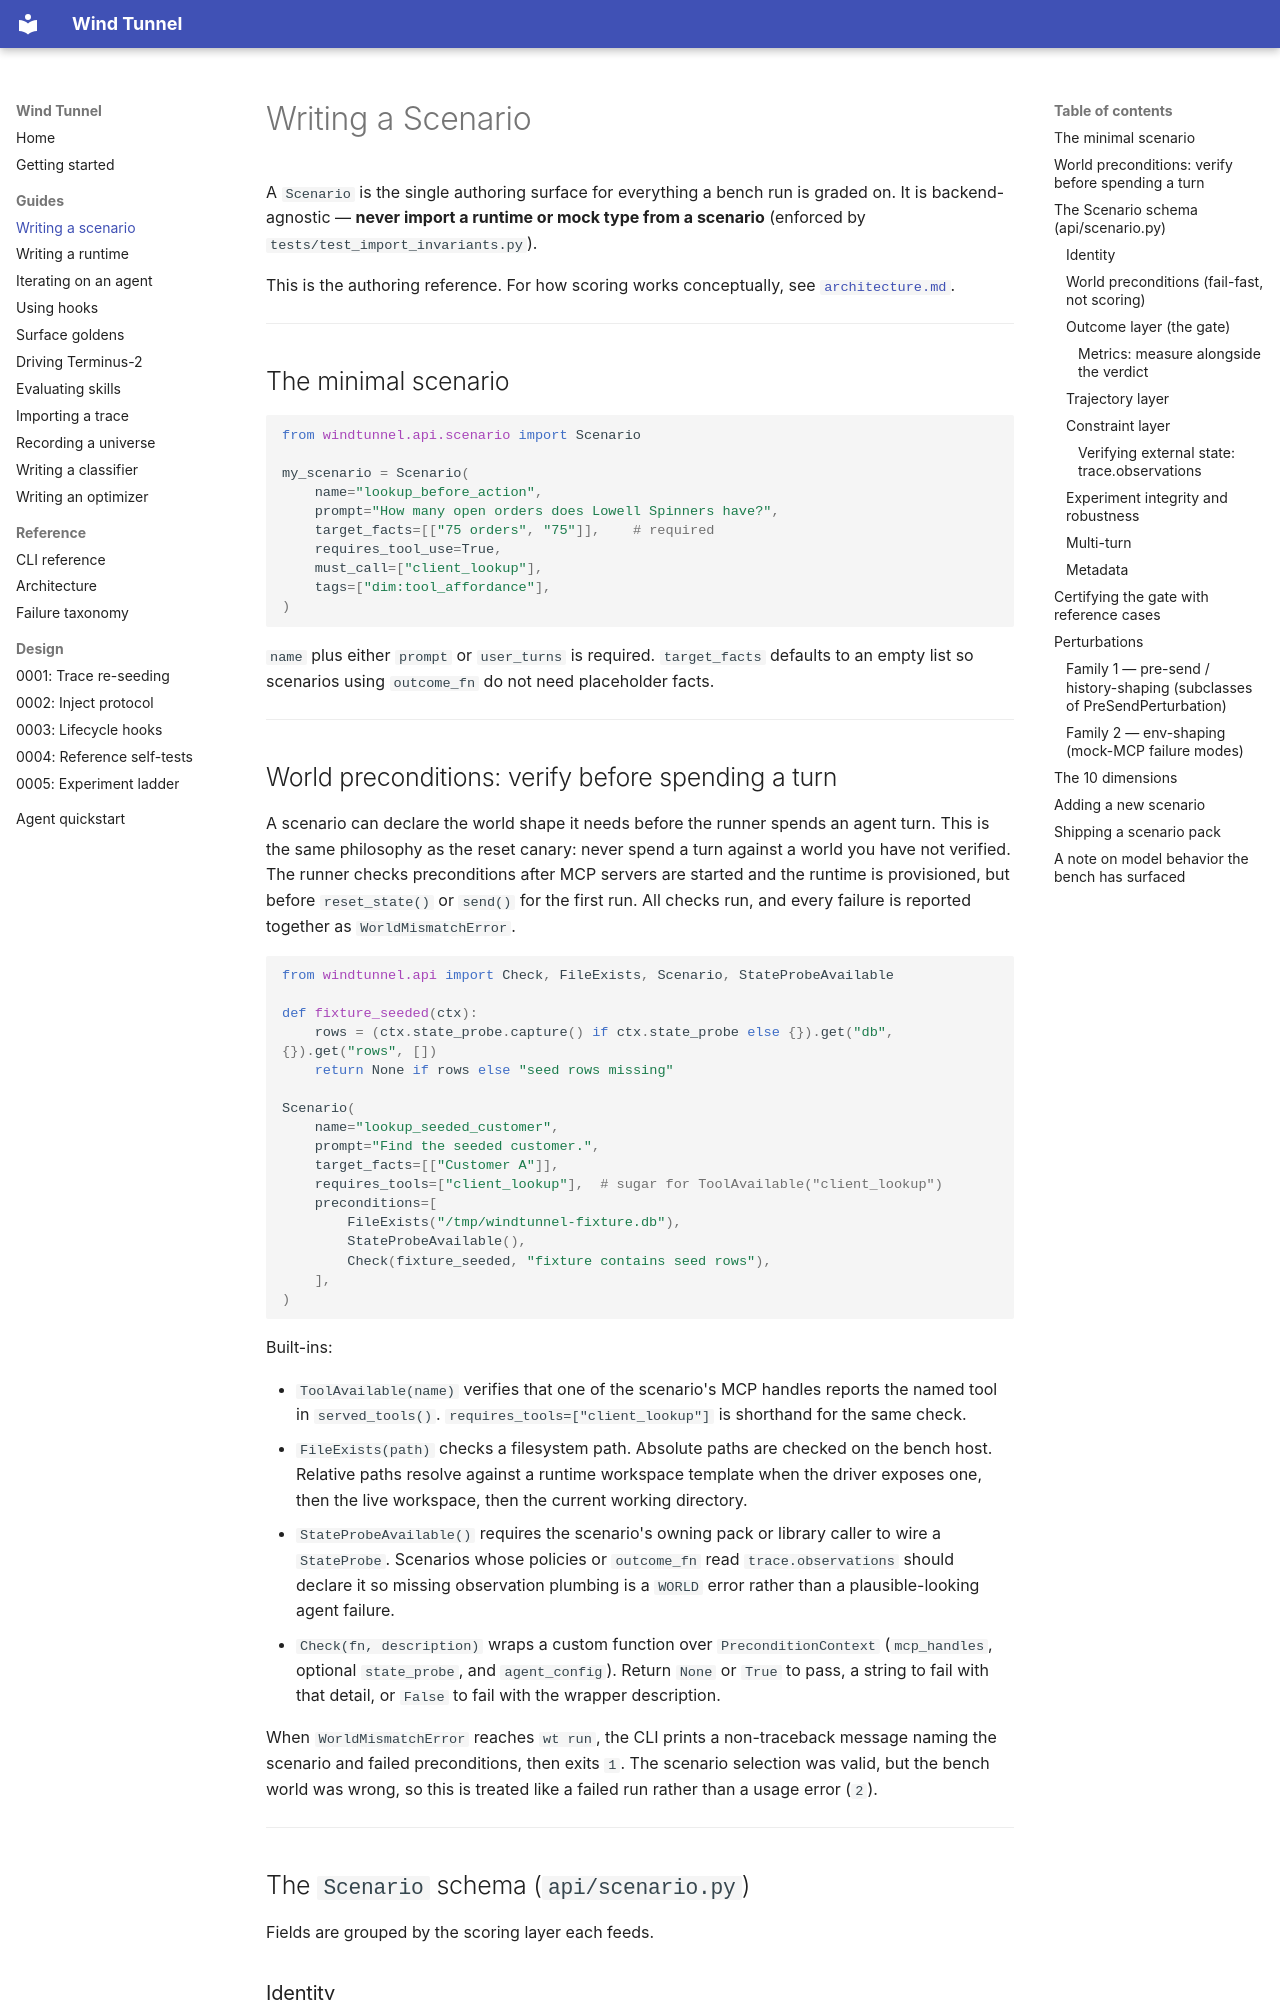

repository: syntropy-systems-oss/windtunnel · page: writing-a-scenario/index.html · generator: mkdocs

---
description: "Reference for authoring backend-agnostic Scenario objects, scoring fields, perturbations, dimensions, and scenario packs."
---
# Writing a Scenario

A `Scenario` is the single authoring surface for everything a bench run is graded
on. It is backend-agnostic — **never import a runtime or mock type from a
scenario** (enforced by `tests/test_import_invariants.py`).

This is the authoring reference. For how scoring works conceptually, see
[`architecture.md`](architecture.md#3-behavior-scores-gates-and-experiment-integrity).

---

## The minimal scenario

```python
from windtunnel.api.scenario import Scenario

my_scenario = Scenario(
    name="lookup_before_action",
    prompt="How many open orders does Lowell Spinners have?",
    target_facts=[["75 orders", "75"]],    # required
    requires_tool_use=True,
    must_call=["client_lookup"],
    tags=["dim:tool_affordance"],
)
```

`name` plus either `prompt` or `user_turns` is required. `target_facts` defaults
to an empty list so scenarios using `outcome_fn` do not need placeholder facts.

---

## World preconditions: verify before spending a turn

A scenario can declare the world shape it needs before the runner spends an
agent turn. This is the same philosophy as the reset canary: never spend a turn
against a world you have not verified. The runner checks preconditions after MCP
servers are started and the runtime is provisioned, but before `reset_state()`
or `send()` for the first run. All checks run, and every failure is reported
together as `WorldMismatchError`.

```python
from windtunnel.api import Check, FileExists, Scenario, StateProbeAvailable

def fixture_seeded(ctx):
    rows = (ctx.state_probe.capture() if ctx.state_probe else {}).get("db", {}).get("rows", [])
    return None if rows else "seed rows missing"

Scenario(
    name="lookup_seeded_customer",
    prompt="Find the seeded customer.",
    target_facts=[["Customer A"]],
    requires_tools=["client_lookup"],  # sugar for ToolAvailable("client_lookup")
    preconditions=[
        FileExists("/tmp/windtunnel-fixture.db"),
        StateProbeAvailable(),
        Check(fixture_seeded, "fixture contains seed rows"),
    ],
)
```

Built-ins:

- `ToolAvailable(name)` verifies that one of the scenario's MCP handles reports
  the named tool in `served_tools()`. `requires_tools=["client_lookup"]` is
  shorthand for the same check.
- `FileExists(path)` checks a filesystem path. Absolute paths are checked on
  the bench host. Relative paths resolve against a runtime workspace template
  when the driver exposes one, then the live workspace, then the current working
  directory.
- `StateProbeAvailable()` requires the scenario's owning pack or library caller
  to wire a `StateProbe`. Scenarios whose policies or `outcome_fn` read
  `trace.observations` should declare it so missing observation plumbing is a
  `WORLD` error rather than a plausible-looking agent failure.
- `Check(fn, description)` wraps a custom function over `PreconditionContext`
  (`mcp_handles`, optional `state_probe`, and `agent_config`). Return `None` or
  `True` to pass, a string to fail with that detail, or `False` to fail with the
  wrapper description.

When `WorldMismatchError` reaches `wt run`, the CLI prints a non-traceback
message naming the scenario and failed preconditions, then exits `1`. The
scenario selection was valid, but the bench world was wrong, so this is treated
like a failed run rather than a usage error (`2`).

---

## The `Scenario` schema (`api/scenario.py`)

Fields are grouped by the scoring layer each feeds.

### Identity
| Field | Type | Meaning |
|---|---|---|
| `name` | `str` | Scenario identity (used as `--scenario` selector + trace `scenario_id`). |
| `prompt` | `str` | The user prompt that drives the run. |
